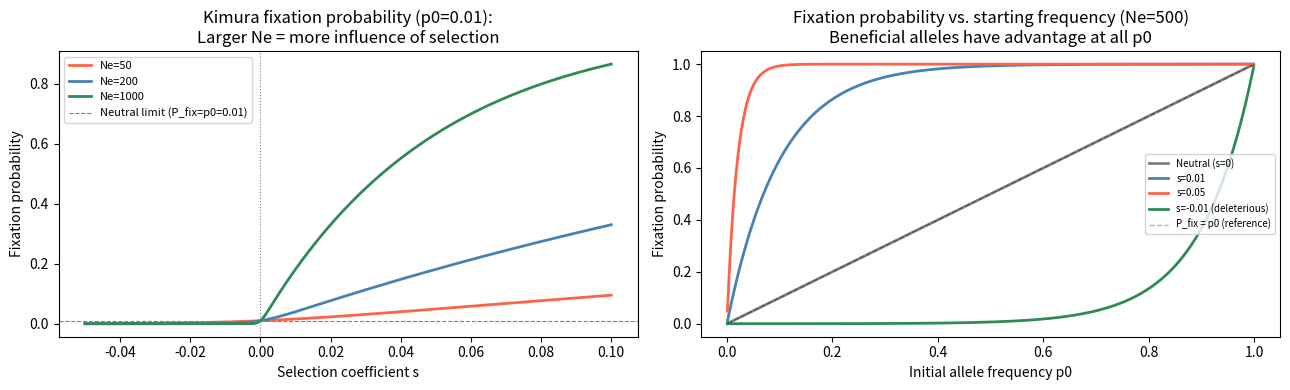

This chart was generated by the following Python code:
import numpy as np
import matplotlib.pyplot as plt

# Cell 6.1 — Kimura fixation probability
def kimura_fixation_prob(p0: float, s: float, Ne: int) -> float:
    """
    Kimura (1962) fixation probability for a selected allele.

    p0 : initial allele frequency
    s  : selection coefficient (additive model; can be negative)
    Ne : effective population size
    """
    if abs(s) < 1e-10:  # neutral limit: P_fix = p0
        return p0
    exponent = -2 * Ne * s
    numerator   = 1 - np.exp(exponent * p0)
    denominator = 1 - np.exp(exponent)
    return numerator / denominator

# Verify special cases
Ne = 1000
p0_new = 1 / (2 * Ne)  # a single new mutation

print("Kimura fixation probability: special cases")
print(f"  Neutral (s=0, p0=0.01):           P_fix = {kimura_fixation_prob(0.01, 0.0, Ne):.4f} (expected: 0.01)")
print(f"  New neutral (s=0, p0=1/(2Ne)):    P_fix = {kimura_fixation_prob(p0_new, 0.0, Ne):.6f} (expected: {p0_new:.6f})")
print(f"  Beneficial s=0.01 (p0=1/(2Ne)):   P_fix = {kimura_fixation_prob(p0_new, 0.01, Ne):.6f} (expected ~2s={0.02:.4f})")
print(f"  Deleterious s=-0.01 (p0=0.5):     P_fix = {kimura_fixation_prob(0.5, -0.01, Ne):.6f}")

# Cell 6.2 — Verify Kimura formula against Wright-Fisher simulation
def wright_fisher_fixation_prob(p0, s, Ne, n_trials=5000, n_gen=None, seed=42):
    """Estimate fixation probability by simulation."""
    rng = np.random.default_rng(seed)
    if n_gen is None:
        n_gen = 12 * Ne  # long enough for most alleles to fix or be lost

    fixed = 0
    for _ in range(n_trials):
        p = p0
        for _ in range(n_gen):
            if p <= 0 or p >= 1:
                break
            # Selection
            q = 1 - p
            p_eff = p * (1 + s) / (p * (1 + s) + q) if s != 0 else p
            # Drift
            p = rng.binomial(2 * Ne, p_eff) / (2 * Ne)
        if p >= 1:
            fixed += 1
    return fixed / n_trials

# Compare theory vs. simulation
Ne_sim = 200   # smaller N for faster simulation
p0_sim = 0.05
selection_coefficients = [-0.02, 0.0, 0.005, 0.01, 0.05]

print(f"Fixation probability: theory vs. simulation (Ne={Ne_sim}, p0={p0_sim})")
print(f"  {'s':>7} {'Kimura':>10} {'Simulation':>12} {'Ratio':>8}")
print("  " + "-"*42)
for s in selection_coefficients:
    p_theory = kimura_fixation_prob(p0_sim, s, Ne_sim)
    p_sim    = wright_fisher_fixation_prob(p0_sim, s, Ne_sim, n_trials=2000,
                                            n_gen=20*Ne_sim)
    ratio = p_sim / p_theory if p_theory > 1e-8 else float('nan')
    print(f"  {s:>7.3f} {p_theory:>10.5f} {p_sim:>12.5f} {ratio:>8.3f}")

# Cell 6.3 — Tajima's D (simplified implementation for understanding)
def tajimas_d(sequences: list) -> dict:
    """
    Compute Tajima's D from aligned DNA sequences.
    sequences: list of strings (aligned, same length)
    """
    n = len(sequences)
    L = len(sequences[0])

    # Count segregating sites
    S = sum(1 for j in range(L) if len(set(s[j] for s in sequences)) > 1)

    # Watterson estimator: theta_W = S / a1
    a1 = sum(1/i for i in range(1, n))
    theta_W = S / a1 if a1 > 0 else 0

    # Nucleotide diversity: mean pairwise differences
    total_diffs = 0
    n_pairs = 0
    for i in range(n):
        for j in range(i+1, n):
            total_diffs += sum(sequences[i][k] != sequences[j][k] for k in range(L))
            n_pairs += 1
    pi = total_diffs / (n_pairs * L) if n_pairs > 0 else 0
    theta_pi = pi * L

    # Simplified variance (full formula in Tajima 1989)
    a2 = sum(1/i**2 for i in range(1, n))
    b1 = (n+1) / (3*(n-1))
    b2 = 2*(n**2+n+3) / (9*n*(n-1))
    c1 = b1 - 1/a1
    c2 = b2 - (n+2)/(a1*n) + a2/a1**2
    e1 = c1 / a1
    e2 = c2 / (a1**2 + a2)
    var_d = e1 * S + e2 * S * (S - 1)

    D = (theta_pi - theta_W) / np.sqrt(var_d) if var_d > 0 else 0
    return {'D': D, 'theta_pi': theta_pi, 'theta_W': theta_W,
            'S': S, 'n': n, 'L': L}

# Example: synthetic sequences under different evolutionary scenarios
rng = np.random.default_rng(7)

def simulate_sequences(n=20, L=500, n_mutations=30, seed=42):
    rng = np.random.default_rng(seed)
    ancestor = ''.join(rng.choice(list('ACGT'), L))
    seqs = [list(ancestor) for _ in range(n)]
    for _ in range(n_mutations):
        pos = rng.integers(L)
        affected = rng.choice(n, size=rng.integers(1, n//2), replace=False)
        alt = rng.choice([b for b in 'ACGT' if b != seqs[0][pos]])
        for i in affected:
            seqs[i][pos] = alt
    return [''.join(s) for s in seqs]

neutral_seqs = simulate_sequences(n=20, L=500, n_mutations=30, seed=42)
sweep_seqs = simulate_sequences(n=20, L=500, n_mutations=5, seed=42)  # fewer variants → sweep-like

r_neutral = tajimas_d(neutral_seqs)
r_sweep   = tajimas_d(sweep_seqs)
print(f"Tajima's D — neutral-like:  D={r_neutral['D']:.3f}  (S={r_neutral['S']})")
print(f"Tajima's D — sweep-like:    D={r_sweep['D']:.3f}  (S={r_sweep['S']}, fewer variants)")

# Cell 7.1 — Kimura fixation probability surface + selective sweep illustration
fig, axes = plt.subplots(1, 2, figsize=(13, 4))

# Panel 1: Fixation probability vs. s for different Ne
ax = axes[0]
s_range = np.linspace(-0.05, 0.1, 300)
for Ne_plot, color in [(50, 'tomato'), (200, 'steelblue'), (1000, 'seagreen')]:
    pfix = [kimura_fixation_prob(0.01, s, Ne_plot) for s in s_range]
    ax.plot(s_range, pfix, color=color, lw=2, label=f'Ne={Ne_plot}')
ax.axhline(0.01, color='gray', ls='--', lw=0.8, label='Neutral limit (P_fix=p0=0.01)')
ax.axvline(0, color='gray', ls=':', lw=0.8)
ax.set_xlabel('Selection coefficient s')
ax.set_ylabel('Fixation probability')
ax.set_title('Kimura fixation probability (p0=0.01):\nLarger Ne = more influence of selection')
ax.legend(fontsize=8)

# Panel 2: Fixation probability as function of starting frequency (neutral vs. selected)
ax = axes[1]
p0_range = np.linspace(0.001, 0.999, 300)
for s_plot, color, label in [(0.0, 'gray', 'Neutral (s=0)'),
                               (0.01, 'steelblue', 's=0.01'),
                               (0.05, 'tomato', 's=0.05'),
                               (-0.01, 'seagreen', 's=-0.01 (deleterious)')]:
    pfix = [kimura_fixation_prob(p, s_plot, 500) for p in p0_range]
    ax.plot(p0_range, pfix, color=color, lw=2, label=label)
ax.plot(p0_range, p0_range, 'k--', lw=1, alpha=0.3, label='P_fix = p0 (reference)')
ax.set_xlabel('Initial allele frequency p0')
ax.set_ylabel('Fixation probability')
ax.set_title('Fixation probability vs. starting frequency (Ne=500)\nBeneficial alleles have advantage at all p0')
ax.legend(fontsize=7)

plt.tight_layout()
plt.show()
